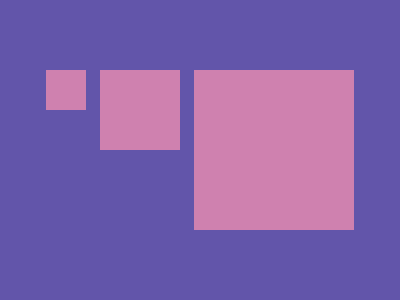

Reproduce this picture with HTML and CSS.

<p>
<p b>
<p c>
<style>
*{
    background:#6255AA
}
p{
    width:40;
    height:40;
    background:#CF81AF;
    margin:70 38
}
[b]{
    width:80;
    height:80;
    margin:-110 92
}
[c]{
    width:160;
    height:160;
    margin:30 186
}
    
